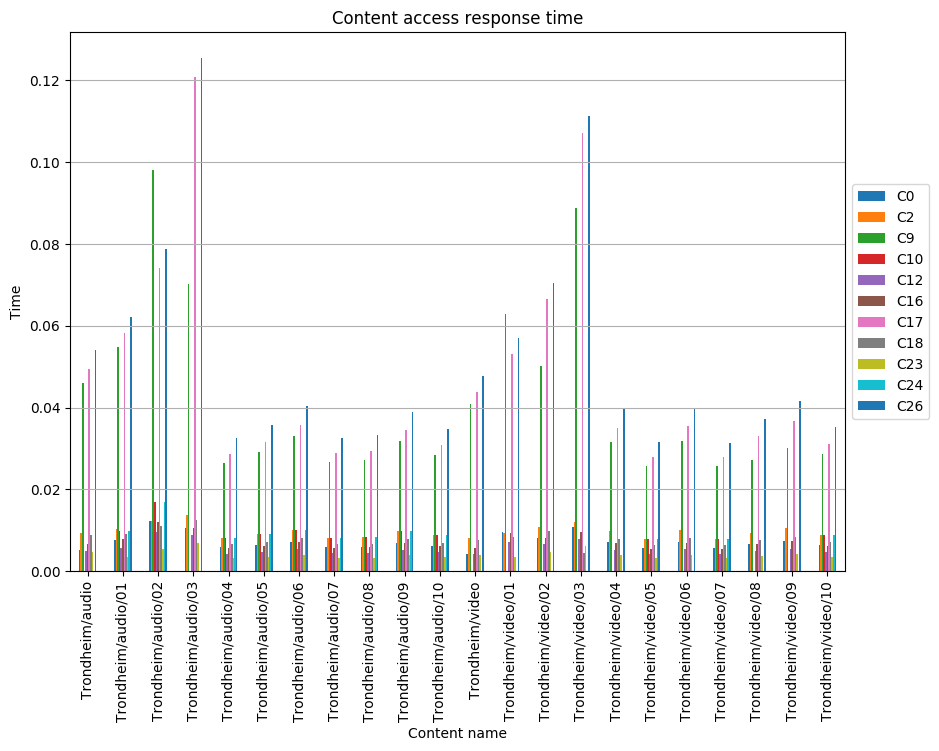

Source data for this figure (header and first rows):
, C0, C2, C9, C10, C12, C16, C17, C18, C23, C24, C26
Trondheim/audio, 0.005092, 0.009388, 0.04591, , 0.004933, 0.006683, 0.04941, 0.008911, 0.004614, , 0.05418
Trondheim/audio/01, 0.007635, 0.01032, 0.05472, 0.009896, 0.005687, 0.007866, 0.05822, 0.009207, 0.003496, 0.009896, 0.06225
Trondheim/audio/02, 0.01225, 0.01218, 0.0982, 0.01685, 0.009589, 0.01208, 0.07414, 0.01107, 0.005429, 0.01685, 0.07891
Trondheim/audio/03, 0.01064, 0.01372, 0.07016, , 0.008791, 0.01049, 0.1209, 0.0126, 0.006962, , 0.1255
Trondheim/audio/04, 0.005824, 0.008179, 0.02652, 0.008179, 0.004337, 0.0057, 0.02875, 0.006568, 0.003222, 0.008179, 0.03247
Trondheim/audio/05, 0.006415, 0.009008, 0.02921, 0.009008, 0.004777, 0.006278, 0.03166, 0.007233, 0.003548, 0.009008, 0.03576
Trondheim/audio/06, 0.007246, 0.01017, 0.03299, 0.01017, 0.005396, 0.007091, 0.03577, 0.00817, 0.004008, 0.01017, 0.04039
Trondheim/audio/07, 0.005858, 0.008226, 0.02667, 0.008226, 0.004362, 0.005733, 0.02892, 0.006606, 0.003241, 0.008226, 0.03266
Trondheim/audio/08, 0.005963, 0.008374, 0.02715, 0.008374, 0.004441, 0.005836, 0.02944, 0.006725, 0.003299, 0.008374, 0.03324
Trondheim/audio/09, 0.006997, 0.009826, 0.03186, 0.009826, 0.005211, 0.006848, 0.03454, 0.007891, 0.003871, 0.009826, 0.03901
Trondheim/audio/10, 0.00623, 0.008749, 0.02837, 0.008749, 0.00464, 0.006098, 0.03075, 0.007026, 0.003447, 0.008749, 0.03473
Trondheim/video, 0.004311, 0.008183, 0.04079, , 0.004176, 0.005771, 0.04375, 0.007544, 0.003907, , 0.04779
Trondheim/video/01, 0.009518, 0.009383, 0.06279, , 0.007239, 0.009386, 0.05315, 0.008413, 0.003459, , 0.05714
Trondheim/video/02, 0.008191, 0.01074, 0.05029, , 0.006582, 0.008057, 0.06656, 0.009765, 0.004814, , 0.07058
Trondheim/video/03, 0.01089, 0.01212, 0.08884, , 0.007942, 0.009522, 0.1071, 0.004455, 0.006197, , 0.1112
Trondheim/video/04, 0.007095, 0.009963, 0.03149, , 0.005284, 0.006944, 0.03502, 0.008001, 0.003925, , 0.03955
Trondheim/video/05, 0.005663, 0.007952, 0.02578, 0.007952, 0.004217, 0.005542, 0.02795, 0.006385, 0.003132, 0.007952, 0.03157
Trondheim/video/06, 0.007178, 0.01008, 0.03177, , 0.005345, 0.007025, 0.03543, 0.008094, 0.003971, , 0.04001
Trondheim/video/07, 0.00564, 0.00792, 0.02568, 0.00792, 0.0042, 0.00552, 0.02784, 0.00636, 0.00312, 0.00792, 0.03144
Trondheim/video/08, 0.006689, 0.009393, 0.02709, , 0.004981, 0.006547, 0.03302, 0.007543, 0.0037, , 0.03729
Trondheim/video/09, 0.007452, 0.01046, 0.03024, , 0.00555, 0.007294, 0.03679, 0.008404, 0.004123, , 0.04154
Trondheim/video/10, 0.006317, 0.00887, 0.02876, 0.00887, 0.004704, 0.006182, 0.03118, 0.007123, 0.003494, 0.00887, 0.03521
